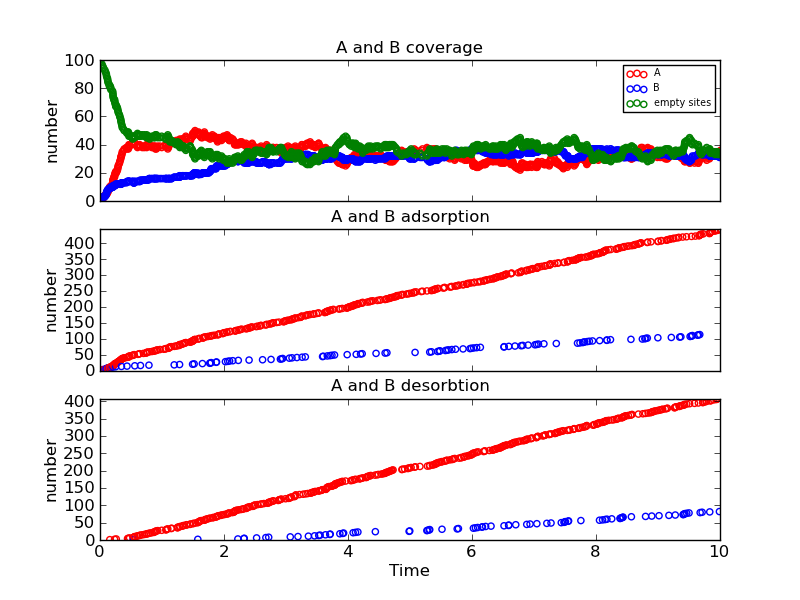

The file beside this chart, header and first rows:
Time (ps), Event, x position, y position, Running Coverage - A, Running Coverage - B, empty sites, % coverage
0.0, start, 0, 0, 0, 0, 100, 100.0
0.002911, k_A, 14, 12, 1, 0, 99, 99.0
0.0131, k_B, 8, 4, 1, 1, 98, 98.0
0.03179, k_B, 14, 0, 1, 2, 97, 97.0
0.03708, k_B, 18, 8, 1, 3, 96, 96.0
0.05244, k_A, 6, 2, 2, 3, 95, 95.0
0.05432, k_A, 16, 14, 3, 3, 94, 94.0
0.07705, k_A, 8, 0, 4, 3, 93, 93.0
0.0816, k_B, 10, 10, 4, 4, 92, 92.0
0.09524, k_A, 14, 2, 5, 4, 91, 91.0
0.1022, k_B, 0, 8, 5, 5, 90, 90.0
0.1043, k_B, 12, 14, 5, 6, 89, 89.0
0.1086, k_B, 16, 10, 5, 7, 88, 88.0
0.1206, k_A, 2, 4, 6, 7, 87, 87.0
0.1231, k_B, 4, 14, 6, 8, 86, 86.0
0.127, k_A, 4, 12, 7, 8, 85, 85.0
0.13, k_A, 18, 12, 8, 8, 84, 84.0
0.1432, k_B, 16, 2, 8, 9, 83, 83.0
0.1512, k_A, 14, 6, 9, 9, 82, 82.0
0.154, k_A, 2, 14, 10, 9, 81, 81.0
0.1579, k_Ax, 4, 12, 9, 9, 82, 82.0
0.1686, k_A, 14, 4, 10, 9, 81, 81.0
0.1747, k_B, 12, 8, 10, 10, 80, 80.0
0.1749, k_A, 14, 18, 11, 10, 79, 79.0
0.2026, k_A, 6, 0, 12, 10, 78, 78.0
0.206, k_A, 12, 12, 13, 10, 77, 77.0
0.2075, k_A, 8, 16, 14, 10, 76, 76.0
0.2097, k_A, 18, 14, 15, 10, 75, 75.0
0.2103, k_B, 4, 18, 15, 11, 74, 74.0
0.2165, k_A, 14, 8, 16, 11, 73, 73.0
0.224, k_A, 18, 6, 17, 11, 72, 72.0
0.2329, k_A, 6, 6, 18, 11, 71, 71.0
0.2351, k_Ax, 16, 14, 17, 11, 72, 72.0
0.2359, k_A, 2, 18, 18, 11, 71, 71.0
0.2396, k_A, 8, 12, 19, 11, 70, 70.0
0.2443, k_A, 14, 10, 20, 11, 69, 69.0
0.252, k_B, 16, 6, 20, 12, 68, 68.0
0.2543, k_A, 14, 14, 21, 12, 67, 67.0
0.2621, k_Ax, 18, 6, 20, 12, 68, 68.0
0.2712, k_A, 4, 6, 21, 12, 67, 67.0
0.2813, k_A, 0, 6, 22, 12, 66, 66.0
0.2841, k_A, 6, 14, 23, 12, 65, 65.0
0.2917, k_A, 2, 8, 24, 12, 64, 64.0
0.2919, k_A, 16, 18, 25, 12, 63, 63.0
0.3044, k_A, 4, 4, 26, 12, 62, 62.0
0.3146, k_A, 18, 4, 27, 12, 61, 61.0
0.3183, k_A, 10, 12, 28, 12, 60, 60.0
0.3269, k_A, 10, 6, 29, 12, 59, 59.0
0.3348, k_A, 18, 6, 30, 12, 58, 58
0.3359, k_A, 16, 16, 31, 12, 57, 57
0.3418, k_A, 2, 10, 32, 12, 56, 56
0.3458, k_B, 6, 12, 32, 13, 55, 55
0.3511, k_A, 8, 10, 33, 13, 54, 54.0
0.3586, k_A, 4, 8, 34, 13, 53, 53.0
0.3597, k_A, 18, 16, 35, 13, 52, 52.0
0.3827, k_A, 12, 0, 36, 13, 51, 51.0
0.3898, k_A, 8, 8, 37, 13, 50, 50.0
0.4244, k_A, 2, 0, 38, 13, 49, 49.0
0.4357, k_B, 12, 4, 38, 14, 48, 48.0
0.4438, k_Ax, 2, 8, 37, 14, 49, 49.0
... 986 more rows
